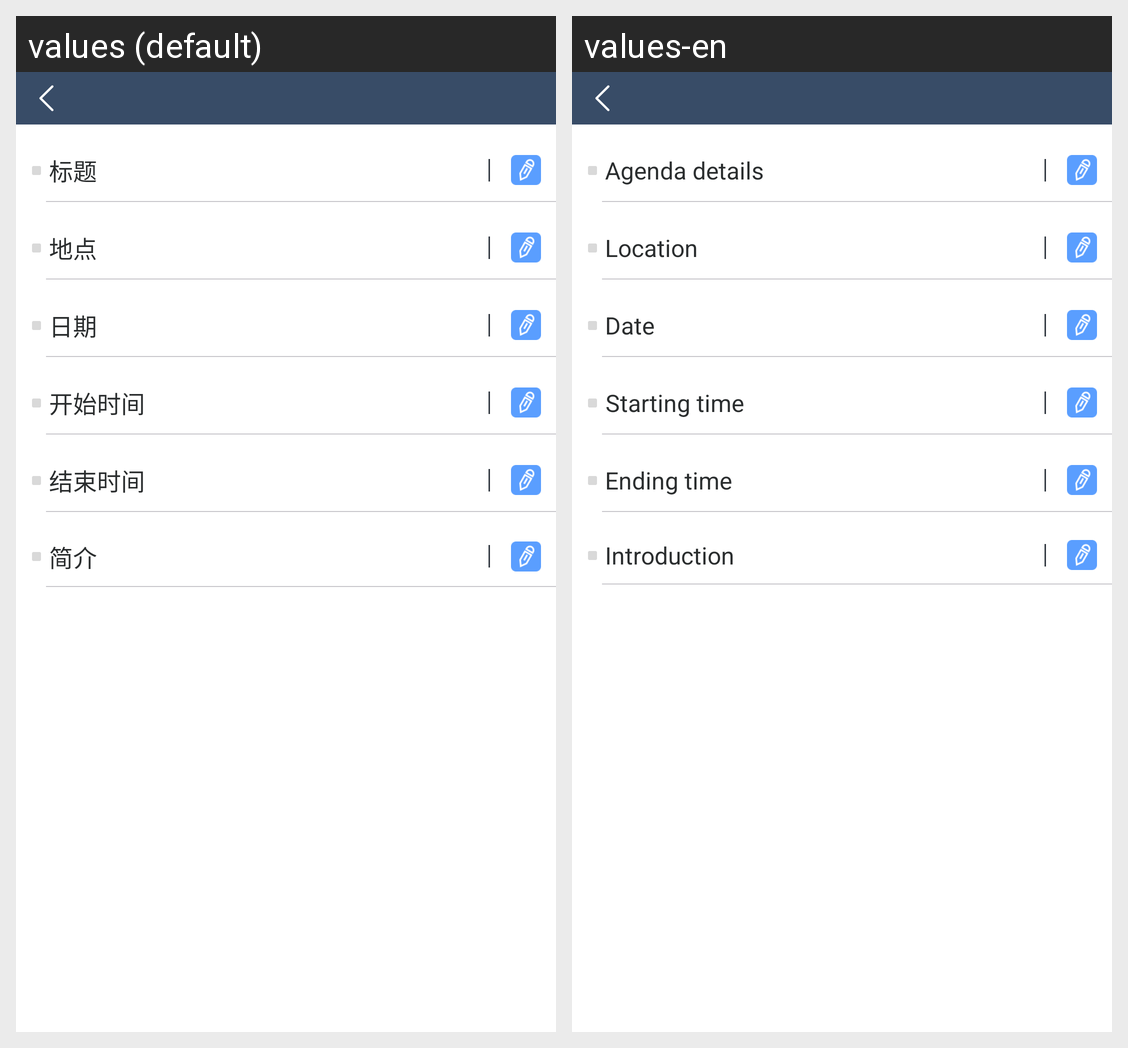

For this localized Android screen grid, give each drawn string resource with its value in every locale shown.
Android screen res/layout/activity_add_schedule.xml rendered under 2 locales, left to right: values (default), values-en. Device: Nexus 5 (rendered at 1080×1920; each locale shown at half size, 540×960, under a caption strip naming it); theme AppTheme.
Strings drawn on this screen, with the default value and each locale's value (text and hints the layout hard-codes, and strings that could not be matched under every locale, appear in the picture but are not listed):

schedule_title
  values: 标题
  values-en: Agenda details

schedule_place
  values: 地点
  values-en: Location

schedule_date
  values: 日期
  values-en: Date

schedule_start
  values: 开始时间
  values-en: Starting time

schedule_end
  values: 结束时间
  values-en: Ending time

schedule_introduction
  values: 简介
  values-en: Introduction
